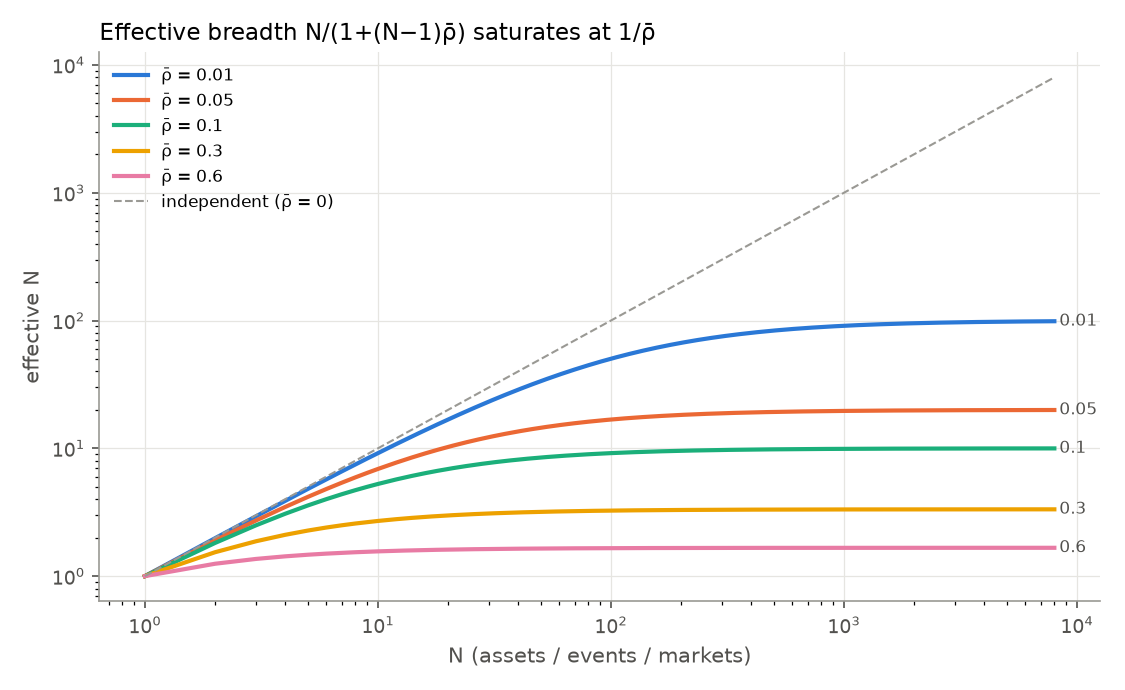

The file beside this chart, header and first rows:
rho_bar, N, N_eff, sharpe_multiplier_sqrt_Neff
0.0, 1, 1.0, 1.0
0.0, 2, 2.0, 1.414
0.0, 5, 5.0, 2.236
0.0, 10, 10.0, 3.162
0.0, 20, 20.0, 4.472
0.0, 50, 50.0, 7.071
0.0, 100, 100.0, 10.0
0.0, 200, 200.0, 14.14
0.0, 500, 500.0, 22.36
0.0, 1000, 1000, 31.62
0.0, 2000, 2000, 44.72
0.0, 5000, 5000, 70.71
0.0, 8000, 8000, 89.44
0.01, 1, 1.0, 1.0
0.01, 2, 1.98, 1.407
0.01, 5, 4.808, 2.193
0.01, 10, 9.174, 3.029
0.01, 20, 16.81, 4.1
0.01, 50, 33.56, 5.793
0.01, 100, 50.25, 7.089
0.01, 200, 66.89, 8.179
0.01, 500, 83.47, 9.136
0.01, 1000, 90.99, 9.539
0.01, 2000, 95.28, 9.761
0.01, 5000, 98.06, 9.902
0.01, 8000, 98.78, 9.939
0.02, 1, 1.0, 1.0
0.02, 2, 1.961, 1.4
0.02, 5, 4.63, 2.152
0.02, 10, 8.475, 2.911
0.02, 20, 14.49, 3.807
0.02, 50, 25.25, 5.025
0.02, 100, 33.56, 5.793
0.02, 200, 40.16, 6.337
0.02, 500, 45.54, 6.748
0.02, 1000, 47.66, 6.904
0.02, 2000, 48.8, 6.986
0.02, 5000, 49.51, 7.037
0.02, 8000, 49.7, 7.05
0.05, 1, 1.0, 1.0
0.05, 2, 1.905, 1.38
0.05, 5, 4.167, 2.041
0.05, 10, 6.897, 2.626
0.05, 20, 10.26, 3.203
0.05, 50, 14.49, 3.807
0.05, 100, 16.81, 4.1
0.05, 200, 18.26, 4.274
0.05, 500, 19.27, 4.39
0.05, 1000, 19.63, 4.43
0.05, 2000, 19.81, 4.451
0.05, 5000, 19.92, 4.464
0.05, 8000, 19.95, 4.467
0.1, 1, 1.0, 1.0
0.1, 2, 1.818, 1.348
0.1, 5, 3.571, 1.89
0.1, 10, 5.263, 2.294
0.1, 20, 6.897, 2.626
0.1, 50, 8.475, 2.911
0.1, 100, 9.174, 3.029
0.1, 200, 9.569, 3.093
... 57 more rows
